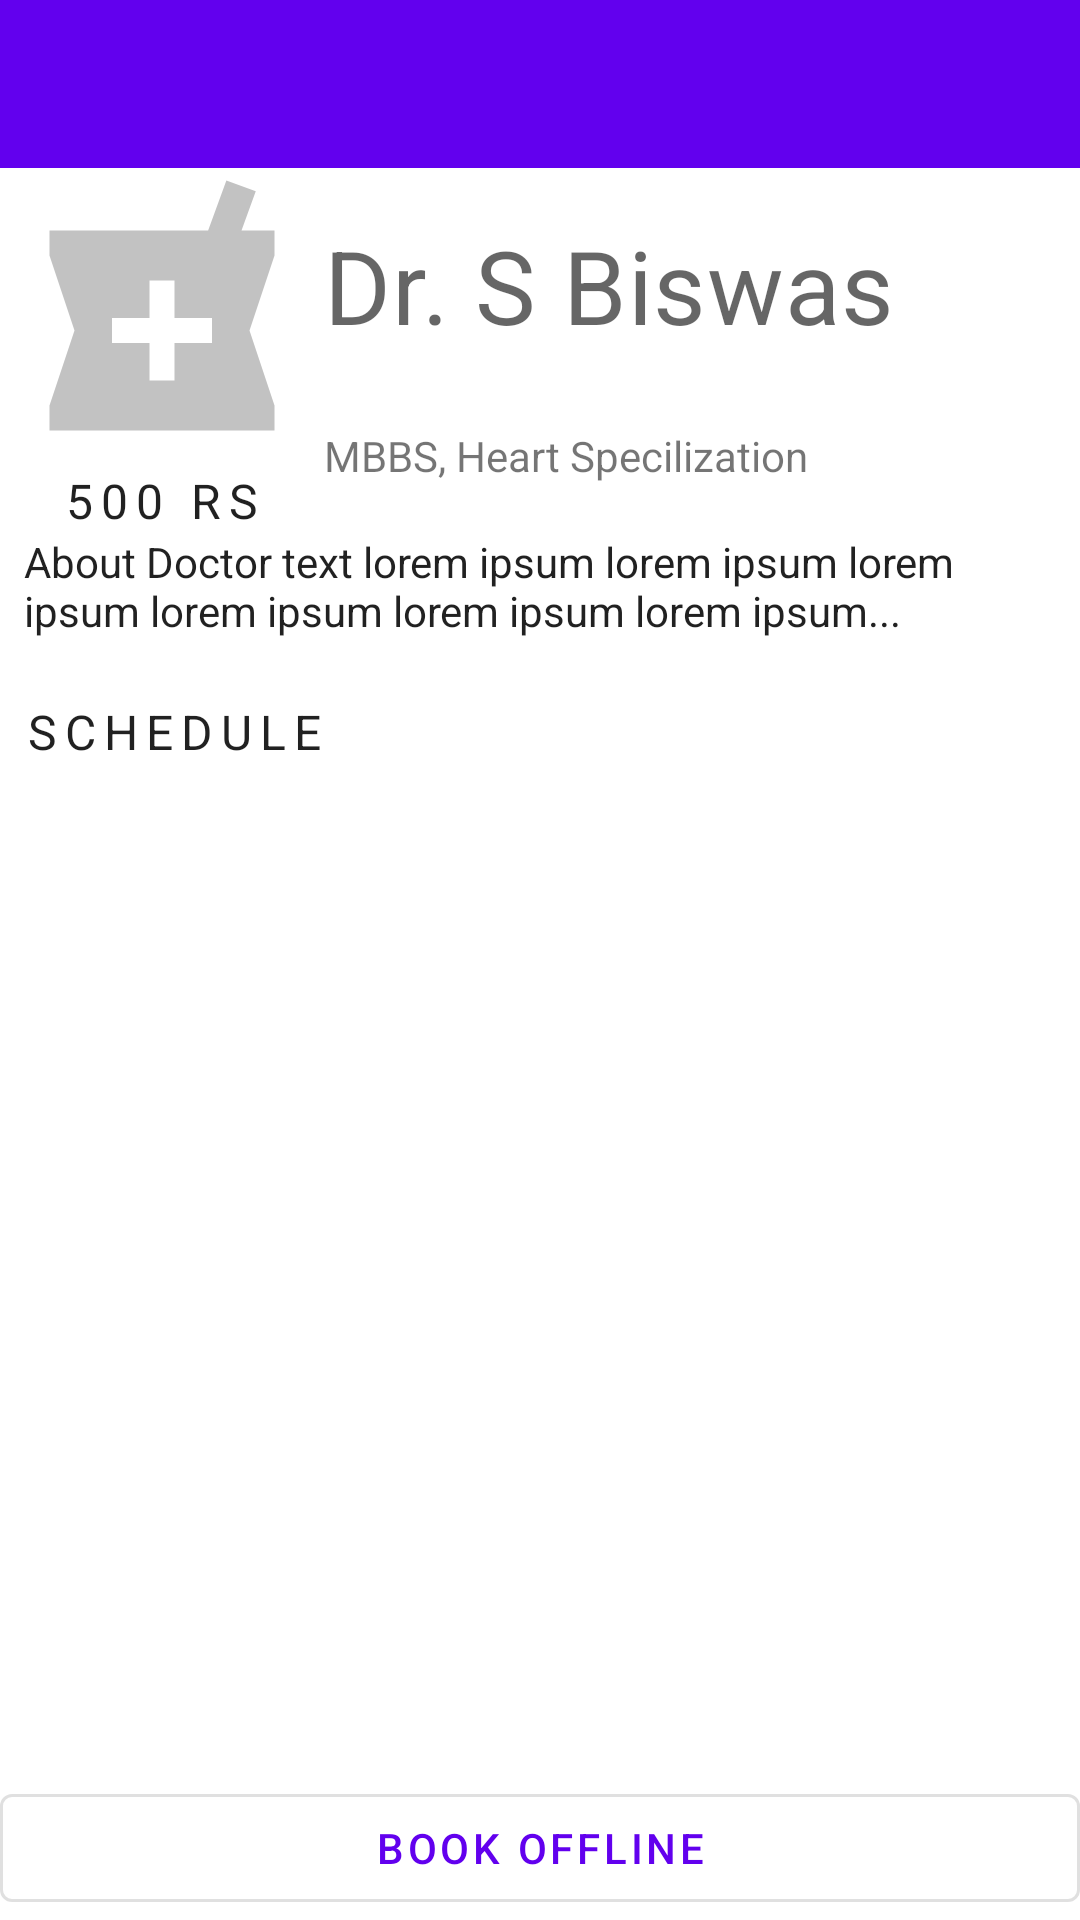

Android layout source for this screen:
<!-- AndroidManifest.xml: application theme Theme.Dr -->
<!-- res/layout/activity_doctor_detail.xml -->
<?xml version="1.0" encoding="utf-8"?>
<androidx.constraintlayout.widget.ConstraintLayout xmlns:android="http://schemas.android.com/apk/res/android"
    xmlns:app="http://schemas.android.com/apk/res-auto"
    xmlns:tools="http://schemas.android.com/tools"
    android:layout_width="match_parent"
    android:layout_height="match_parent"
    tools:context=".ui.DoctorDetailActivity">

    <com.google.android.material.appbar.AppBarLayout
        android:id="@+id/appbar"
        android:layout_width="match_parent"
        android:layout_height="wrap_content"
        app:layout_constraintStart_toStartOf="parent"
        app:layout_constraintTop_toTopOf="parent">

        <com.google.android.material.appbar.MaterialToolbar
            android:id="@+id/toolbar"
            android:layout_width="match_parent"
            android:layout_height="match_parent"
            android:background="@color/colorPrimary" />
    </com.google.android.material.appbar.AppBarLayout>

    <androidx.constraintlayout.widget.Guideline
        android:id="@+id/guide_line30"
        android:layout_width="0dp"
        android:layout_height="match_parent"
        android:orientation="vertical"
        app:layout_constraintGuide_percent=".3" />

    <ImageView
        android:id="@+id/doctor_image"
        android:layout_width="100dp"
        android:layout_height="100dp"
        android:layout_marginBottom="8dp"
        android:minWidth="100dp"
        android:src="@drawable/dr_logo"
        app:layout_constraintEnd_toEndOf="@id/guide_line30"
        app:layout_constraintStart_toStartOf="parent"
        app:layout_constraintTop_toBottomOf="@id/appbar" />

    <ProgressBar
        android:id="@+id/doctor_image_progress"
        android:layout_width="100dp"
        android:layout_height="100dp"
        android:layout_marginBottom="8dp"
        android:minWidth="100dp"
        app:layout_constraintEnd_toEndOf="@id/guide_line30"
        app:layout_constraintStart_toStartOf="parent"
        app:layout_constraintTop_toBottomOf="@id/appbar" />

    <TextView
        android:id="@+id/name"
        style="@style/TextAppearance.MaterialComponents.Headline4"
        android:layout_width="wrap_content"
        android:layout_height="wrap_content"
        android:layout_marginBottom="8dp"
        android:text="Dr. S Biswas"
        app:layout_constraintBottom_toTopOf="@id/specialization"
        app:layout_constraintStart_toEndOf="@id/guide_line30"
        app:layout_constraintTop_toBottomOf="@id/appbar" />

    <TextView
        android:id="@+id/specialization"
        android:layout_width="wrap_content"
        android:layout_height="wrap_content"
        android:text="MBBS, Heart Specilization"
        app:layout_constraintBottom_toTopOf="@id/about"
        app:layout_constraintStart_toEndOf="@id/guide_line30"
        app:layout_constraintTop_toBottomOf="@id/name" />

    <TextView
        android:id="@+id/fees"
        style="@style/TextAppearance.MaterialComponents.Overline"
        android:layout_width="wrap_content"
        android:layout_height="wrap_content"
        android:text="500 rs"
        android:textSize="16sp"
        app:layout_constraintBottom_toTopOf="@id/about"
        app:layout_constraintEnd_toEndOf="@id/guide_line30"
        app:layout_constraintStart_toStartOf="parent"
        app:layout_constraintTop_toBottomOf="@id/doctor_image" />

    <TextView
        android:id="@+id/about"
        style="@style/Widget.MaterialComponents.TextInputLayout.OutlinedBox"
        android:layout_width="match_parent"
        android:layout_height="wrap_content"
        android:layout_marginStart="8dp"
        android:text="About Doctor text lorem ipsum lorem ipsum lorem ipsum lorem ipsum lorem ipsum lorem ipsum..."
        app:layout_constraintEnd_toEndOf="parent"
        app:layout_constraintStart_toStartOf="parent"
        app:layout_constraintTop_toBottomOf="@id/fees" />

    <TextView
        android:id="@+id/schedule"
        style="@style/TextAppearance.MaterialComponents.Overline"
        android:layout_width="match_parent"
        android:layout_height="wrap_content"
        android:layout_marginStart="8dp"
        android:layout_marginTop="20dp"
        android:text="Schedule"
        android:textSize="16sp"
        app:layout_constraintEnd_toEndOf="parent"
        app:layout_constraintStart_toStartOf="parent"
        app:layout_constraintTop_toBottomOf="@id/about" />

    <androidx.recyclerview.widget.RecyclerView
        android:id="@+id/recycler_view"
        android:layout_width="match_parent"
        android:layout_height="wrap_content"
        app:layout_constraintStart_toStartOf="parent"
        app:layout_constraintTop_toBottomOf="@id/schedule"
        app:layout_constraintEnd_toEndOf="@id/button"
        tools:listitem="@layout/schedule_item" />

    <com.google.android.material.button.MaterialButton
        android:id="@+id/button"
        android:layout_width="match_parent"
        android:layout_height="wrap_content"
        app:layout_constraintBottom_toBottomOf="parent"
        style="@style/Widget.MaterialComponents.Button.OutlinedButton"
        android:text="Book Offline"
        app:layout_constraintEnd_toEndOf="parent"/>
</androidx.constraintlayout.widget.ConstraintLayout>
<!-- res/layout/schedule_item.xml (included above) -->
<?xml version="1.0" encoding="utf-8"?>
<androidx.constraintlayout.widget.ConstraintLayout xmlns:android="http://schemas.android.com/apk/res/android"
    xmlns:app="http://schemas.android.com/apk/res-auto"
    xmlns:tools="http://schemas.android.com/tools"
    android:layout_width="match_parent"
    android:layout_height="100dp"
    android:padding="8dp">

        <TextView
            android:id="@+id/day_name_text"
            style="@style/TextAppearance.MaterialComponents.Headline5"
            android:layout_width="wrap_content"
            android:layout_height="match_parent"
            android:textColor="@android:color/black"
            app:layout_constraintStart_toStartOf="parent"
            app:layout_constraintTop_toTopOf="parent"
            app:layout_constraintEnd_toEndOf="@id/guide_line30"
            android:gravity="center"
            tools:text="Monday" />
    <androidx.constraintlayout.widget.Guideline
        android:id="@+id/guide_line"
        android:layout_width="match_parent"
        android:layout_height="wrap_content"
        android:orientation="horizontal"
        app:layout_constraintGuide_percent="0.5" />

    <com.google.android.material.chip.Chip
        android:id="@+id/timing_chip"
        android:layout_width="wrap_content"
        android:layout_height="wrap_content"
        android:layout_marginStart="30dp"
        android:textSize="12sp"
        app:layout_constraintStart_toEndOf="@id/day_name_text"
        app:layout_constraintTop_toBottomOf="@id/guide_line"
        tools:text="8:00 - 10:00 " />

    <TextView
        android:id="@+id/location"
        style="@style/TextAppearance.MaterialComponents.Subtitle1"
        android:layout_width="wrap_content"
        android:layout_height="wrap_content"
        android:layout_marginStart="30dp"
        android:textSize="12sp"
        app:layout_constraintBottom_toTopOf="@id/guide_line"
        app:layout_constraintStart_toEndOf="@id/day_name_text"
        app:layout_constraintTop_toTopOf="parent"
        tools:text="College Street, Kolkata, WB" />

    <androidx.constraintlayout.widget.Guideline
        android:id="@+id/guide_line70"
        android:layout_width="wrap_content"
        android:layout_height="match_parent"
        android:orientation="vertical"
        app:layout_constraintGuide_percent=".70" />
    <androidx.constraintlayout.widget.Guideline
        android:id="@+id/guide_line30"
        android:layout_width="wrap_content"
        android:layout_height="match_parent"
        android:orientation="vertical"
        app:layout_constraintGuide_percent=".30" />
    <CheckBox
        android:id="@+id/booking_button"
        android:layout_width="wrap_content"
        android:layout_height="wrap_content"
        app:layout_constraintEnd_toEndOf="parent"
        android:text="@string/book_online"
        app:layout_constraintTop_toTopOf="parent"
        android:button="@android:drawable/ic_menu_my_calendar"
        app:layout_constraintBottom_toBottomOf="parent"
        app:layout_constraintStart_toStartOf="@id/guide_line70"
        />
</androidx.constraintlayout.widget.ConstraintLayout>
<!-- resources referenced by this layout -->
<resources>
  <color name="colorPrimary">#6200EE</color>
  <!-- drawable dr_logo (drawable) -->
  <vector xmlns:android="http://schemas.android.com/apk/res/android"
      android:width="24dp"
      android:height="24dp"
      android:tint="?attr/colorControlNormal"
      android:viewportWidth="24.0"
      android:viewportHeight="24.0">
      <path
          android:fillAlpha="0.4"
          android:fillColor="#DADCE0"
          android:fillType="evenOdd"
          android:pathData="M21,5h-2.64l1.14,-3.14L17.15,1l-1.46,4L3,5v2l2,6 -2,6v2h18v-2l-2,-6 2,-6L21,5zM16,14h-3v3h-2v-3L8,14v-2h3L11,9h2v3h3v2z"
          android:strokeWidth="1"
          android:strokeAlpha="0.4"
          android:strokeColor="#00000000"/>
  </vector>
  <string name="book_online">Book Online</string>
  <style name="Theme.Dr" parent="Theme.MaterialComponents.Light.NoActionBar">
          
          <item name="colorPrimary">@color/colorPrimary</item>
          <item name="colorPrimaryDark">@color/colorPrimaryDark</item>
          <item name="colorAccent">@color/colorAccent</item>
      </style>
  <color name="colorPrimaryDark">#DADCE0</color>
  <color name="colorAccent">#E0E0E0</color>
</resources>
